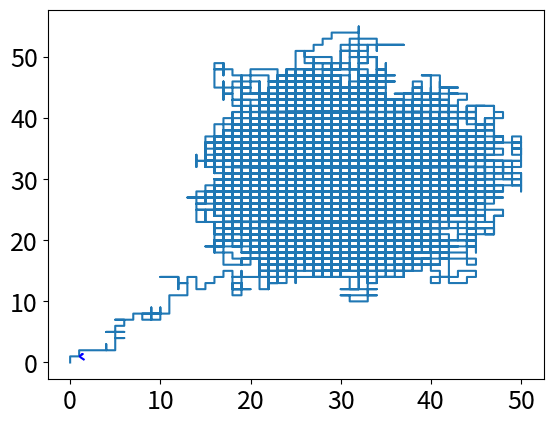

This figure's Python source:
import numpy as np;
import math;
import random as rnd; 
import matplotlib.pyplot as plt;
from scipy.integrate import odeint; 
import matplotlib; 
matplotlib.rc('xtick', labelsize=18);
matplotlib.rc('ytick', labelsize=18);
matplotlib.rc('axes', labelsize=18);

#Condiciones iniciales
t0 = 0.0; 
r10=1.5;
r20=0.5;

#Parámetros generales
alfa = 0.3;
beta = 10.1;
Omega = 1000;
pasos=100000;

#Parámetros de la forma de Hill
f = 6;
kb = 6.0;
n = 3;

#Función para la forma de Hill
def gr(x):
    gr = (1.0+f*((x/kb)**n))/(1.0+(x/kb)**n);
    return gr;

#Funciones para armar los números aleatorios.
def dist_exp(a):
    r = rnd.random();
    return -(1.0/a)*math.log(r);

def dist_reaccion(ni, A):
    r = rnd.random();
    if(r < ni[0]/A):
        return 0;
    elif(r < (ni[0]+ni[1])/A):
        return 1;
    elif(r < (ni[0]+ni[1] + ni[2])/A):
        return 2;
    elif(r < (ni[0]+ni[1] + ni[2] + ni[3])/A):
        return 3;

#Matriz estequiométrica
S = [[1.0, 0.0, -1.0, 0.0],[0.0, 1.0, 0.0, -1.0]];

#Vectores de cantidad de sustancia y del tiempo
Y = np.zeros([2,pasos+1]);
t = np.zeros(pasos+1)

for i in range(pasos):
    ni = np.array([alfa*gr(Y[1][i]/Omega), alfa*gr(Y[0][i]/Omega), beta*Y[0][i]/Omega, beta*Y[1][i]/Omega]);
    a = sum(ni);
    tau = dist_exp(a);
    mu = dist_reaccion(ni, a);
    Y[0][i+1] = Y[0][i] + S[0][mu];
    Y[1][i+1] = Y[1][i] + S[1][mu];
    t[i+1] = t[i] + tau;
    
plt.plot(Y[0],Y[1]);
plt.show();

def sistema(y,t):
    x1=y[0];
    x2=y[1];
    
    dx1 = alfa*(1.0 + f*np.power(x2,n))/(1.0+np.power(x2,n)) - x1;
    dx2 = alfa*(1.0 + f*np.power(x1,n))/(1.0+np.power(x1,n)) - x2;
    return np.array([dx1, dx2]);

x1i = 1.5;
x2i = 0.5;

tspan = np.linspace(0,600,10000);
ys = odeint(sistema, [x1i,x2i],tspan);
plt.plot(ys[:,0],ys[:,1],'b-');
plt.show();